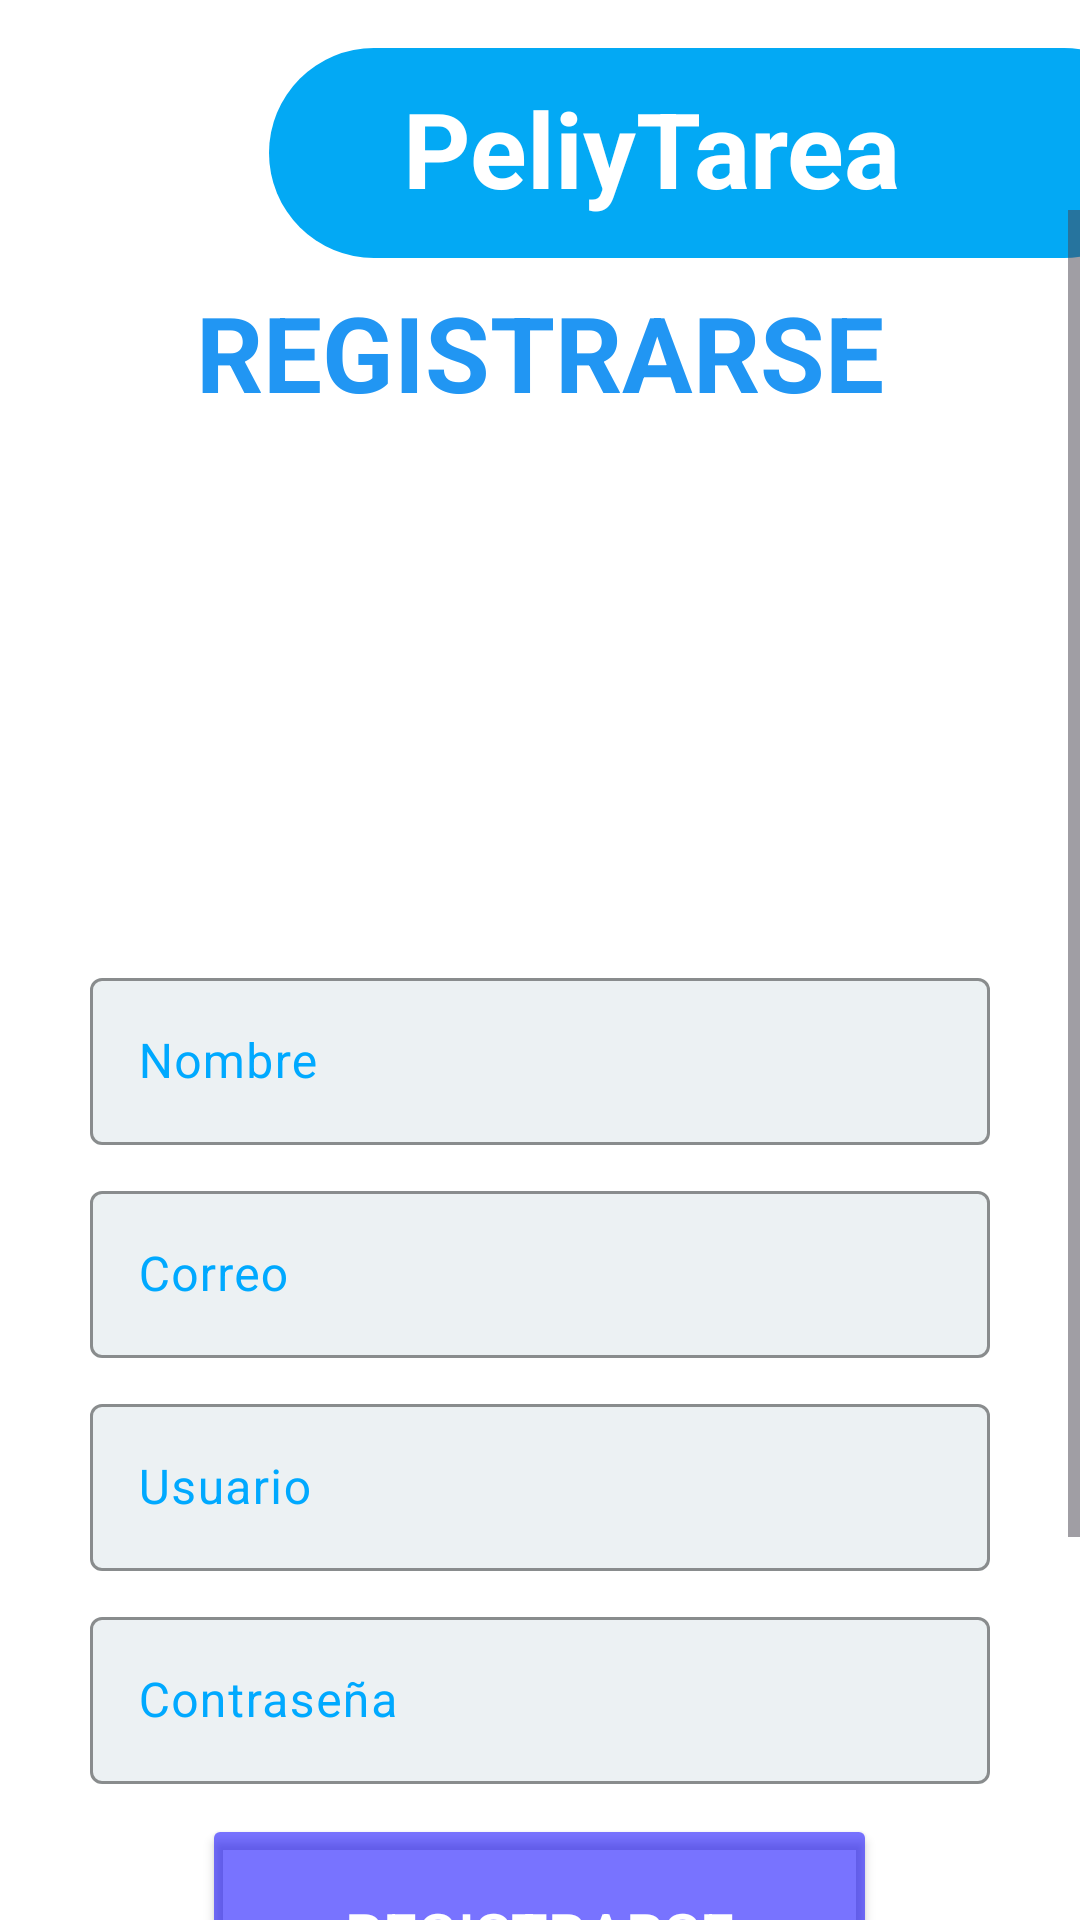

The Android layout XML behind this screen, and the referenced resources:
<!-- AndroidManifest.xml: application theme Theme.SmartStudy -->
<!-- res/layout/activity_registrarse.xml -->
<?xml version="1.0" encoding="utf-8"?>
<androidx.constraintlayout.widget.ConstraintLayout
    xmlns:android="http://schemas.android.com/apk/res/android"
    xmlns:app="http://schemas.android.com/apk/res-auto"
    xmlns:tools="http://schemas.android.com/tools"
    android:layout_width="match_parent"
    android:layout_height="match_parent"
    android:background="@color/white"
    android:backgroundTint="@color/white"
    tools:context=".MainActivity">

    <ImageView
        android:id="@+id/imageView4"
        android:layout_width="300dp"
        android:layout_height="70dp"
        android:layout_marginTop="16dp"
        android:layout_marginEnd="-30dp"
        app:layout_constraintEnd_toEndOf="parent"
        app:layout_constraintHorizontal_bias="1.0"
        app:layout_constraintStart_toStartOf="parent"
        app:layout_constraintTop_toTopOf="parent"
        app:srcCompat="@drawable/forma" />

    <TextView
        android:id="@+id/textView16"
        android:layout_width="286dp"
        android:layout_height="72dp"
        android:layout_marginTop="16dp"
        android:text="PeliyTarea"
        android:textAlignment="center"
        android:textSize="35dp"
        android:textColor="@color/white"
        android:textStyle="bold"
        android:paddingTop="10dp"
        app:layout_constraintEnd_toEndOf="parent"
        app:layout_constraintHorizontal_bias="1.0"
        app:layout_constraintStart_toStartOf="parent"
        app:layout_constraintTop_toTopOf="parent" />

    <ScrollView
        android:id="@+id/scrollable"
        android:layout_width="match_parent"
        android:layout_height="match_parent"
        android:layout_marginTop="70dp"
        app:layout_constraintBottom_toBottomOf="parent"
        app:layout_constraintEnd_toEndOf="parent"
        app:layout_constraintStart_toStartOf="parent"
        app:layout_constraintTop_toTopOf="parent">

        <LinearLayout
            android:layout_width="match_parent"
            android:layout_height="match_parent"
            android:orientation="vertical"
            android:layout_margin="16dp"
            android:gravity="center">

            <TextView
                android:id="@+id/titulo"
                android:layout_width="wrap_content"
                android:layout_height="wrap_content"
                android:paddingStart="16dp"
                android:paddingTop="8dp"
                android:paddingEnd="16dp"
                android:paddingBottom="8dp"
                android:text="REGISTRARSE"
                android:textColor="#2196F3"
                android:textSize="35sp"
                android:textStyle="bold"
                app:layout_constraintEnd_toEndOf="parent"
                app:layout_constraintStart_toStartOf="parent"
                app:layout_constraintTop_toTopOf="parent" />


            <ImageView
                android:id="@+id/imageView"
                android:layout_width="189dp"
                android:layout_height="152dp"
                android:layout_marginTop="10dp"
                app:layout_constraintEnd_toEndOf="parent"
                app:layout_constraintHorizontal_bias="0.524"
                app:layout_constraintStart_toStartOf="parent"
                app:layout_constraintTop_toBottomOf="@+id/imageView10"
                app:srcCompat="@mipmap/ic_launcher_round" />

            <com.google.android.material.textfield.TextInputLayout
                android:id="@+id/nombreTarea"
                android:layout_width="300dp"
                android:layout_height="wrap_content"
                android:layout_marginTop="10dp"
                android:textColorHint="@color/blue"
                app:boxBackgroundColor="#88DCE4E8"
                app:boxStrokeColor="@color/blue"
                app:cursorColor="@color/azul"
                app:hintTextColor="@color/blue">

                <com.google.android.material.textfield.TextInputEditText
                    android:id="@+id/nombreReg"
                    android:layout_width="match_parent"
                    android:layout_height="wrap_content"
                    android:hint="Nombre"
                    android:inputType="textPersonName"
                    android:textColor="@color/blue" />
            </com.google.android.material.textfield.TextInputLayout>

            <com.google.android.material.textfield.TextInputLayout
                android:id="@+id/asignaturaTarea"
                android:layout_width="300dp"
                android:layout_height="wrap_content"
                android:layout_marginTop="10dp"
                android:textColorHint="@color/blue"
                app:boxBackgroundColor="#88DCE4E8"
                app:boxStrokeColor="@color/blue"
                app:cursorColor="@color/azul"
                app:hintTextColor="@color/blue">

                <com.google.android.material.textfield.TextInputEditText
                    android:id="@+id/correoReg"
                    android:layout_width="match_parent"
                    android:layout_height="wrap_content"
                    android:hint="Correo"
                    android:inputType="textEmailAddress"
                    android:textColor="@color/blue" />
            </com.google.android.material.textfield.TextInputLayout>
x

            <com.google.android.material.textfield.TextInputLayout
                android:id="@+id/fechaTarea"
                android:layout_width="300dp"
                android:layout_height="wrap_content"
                android:layout_marginTop="10dp"
                android:textColorHint="@color/blue"
                app:boxBackgroundColor="#88DCE4E8"
                app:boxStrokeColor="@color/blue"
                app:cursorColor="@color/azul"
                app:hintTextColor="@color/blue">

                <com.google.android.material.textfield.TextInputEditText
                    android:id="@+id/usuarioReg"
                    android:layout_width="match_parent"
                    android:layout_height="wrap_content"
                    android:hint="Usuario"
                    android:inputType="textPersonName"
                    android:textColor="@color/blue" />
            </com.google.android.material.textfield.TextInputLayout>

            <com.google.android.material.textfield.TextInputLayout
                android:id="@+id/instrupcionTarea"
                android:layout_width="300dp"
                android:layout_height="wrap_content"
                android:layout_marginTop="10dp"
                android:textColorHint="@color/blue"
                app:boxBackgroundColor="#88DCE4E8"
                app:boxStrokeColor="@color/blue"
                app:cursorColor="@color/azul"
                app:hintTextColor="@color/blue">

                <com.google.android.material.textfield.TextInputEditText
                    android:id="@+id/contraseñaReg"
                    android:layout_width="match_parent"
                    android:layout_height="wrap_content"
                    android:hint="Contraseña"
                    android:inputType="textPassword"
                    android:textColor="@color/blue" />
            </com.google.android.material.textfield.TextInputLayout>

            <TextView
                android:id="@+id/alertaReg"
                android:layout_width="wrap_content"
                android:layout_height="wrap_content"
                android:layout_marginTop="10dp"
                android:textColor="#FF0000"
                android:textSize="15dp"
                android:visibility="gone"
                android:textStyle="bold"
                android:text="" />

            <Button
                android:id="@+id/crearTarea"
                android:layout_width="225dp"
                android:layout_height="80dp"
                android:layout_marginTop="10dp"
                android:layout_marginBottom="10dp"
                android:backgroundTint="#8C0A00FF"
                android:text="Registrarse"
                android:textColor="@color/white"
                android:textSize="20sp"
                app:strokeColor="#002196F3" />

            <Button
                android:id="@+id/ingresarReg"
                android:layout_width="225dp"
                android:layout_height="80dp"
                android:layout_marginBottom="30dp"
                android:backgroundTint="@color/azulClaro"
                android:text="Ingresar"
                android:textColor="@color/white"
                android:textSize="20sp"
                app:strokeColor="#002196F3" />

        </LinearLayout>
    </ScrollView>

</androidx.constraintlayout.widget.ConstraintLayout>
<!-- resources referenced by this layout -->
<resources>
  <color name="azul">#8C0A00FF</color>
  <color name="azulClaro">#9EDDFF</color>
  <color name="blue">#00A9FF</color>
  <color name="white">#FFFFFFFF</color>
  <!-- drawable forma (drawable) -->
  <?xml version="1.0" encoding="utf-8"?>
  <shape xmlns:android="http://schemas.android.com/apk/res/android">
      <solid android:color="#03A9F4"></solid>
  
      <padding
          android:bottom="20dp"
          android:left="20dp"
          android:right="20dp"
          android:top="20dp"/>
  
      <corners
          android:radius="50dp"/>
  </shape>
  <style name="Theme.SmartStudy" parent="Base.Theme.SmartStudy" />
  <style name="Base.Theme.SmartStudy" parent="Theme.Material3.DayNight.NoActionBar">
          
          
  
          <item name="windowActionBar">false</item>
          <item name="windowNoTitle">true</item>
      </style>
</resources>
